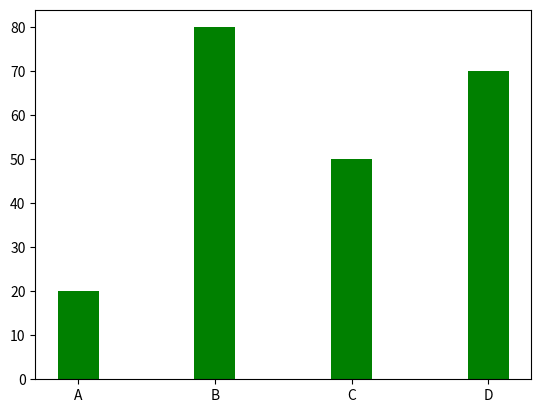

This figure's Python source:
#bar
import matplotlib.pyplot as plt
import numpy as np

xp = np.array(["A", "B", "C", "D"])
yp = np.array([20, 80, 50, 70])

#plt.bar(xp, yp) #수직
plt.bar(xp, yp, color="green", width=0.3)
#plt.barh(xp, yp) #수평
#plt.barh(xp, yp, color="red", height=0.5)

plt.show()